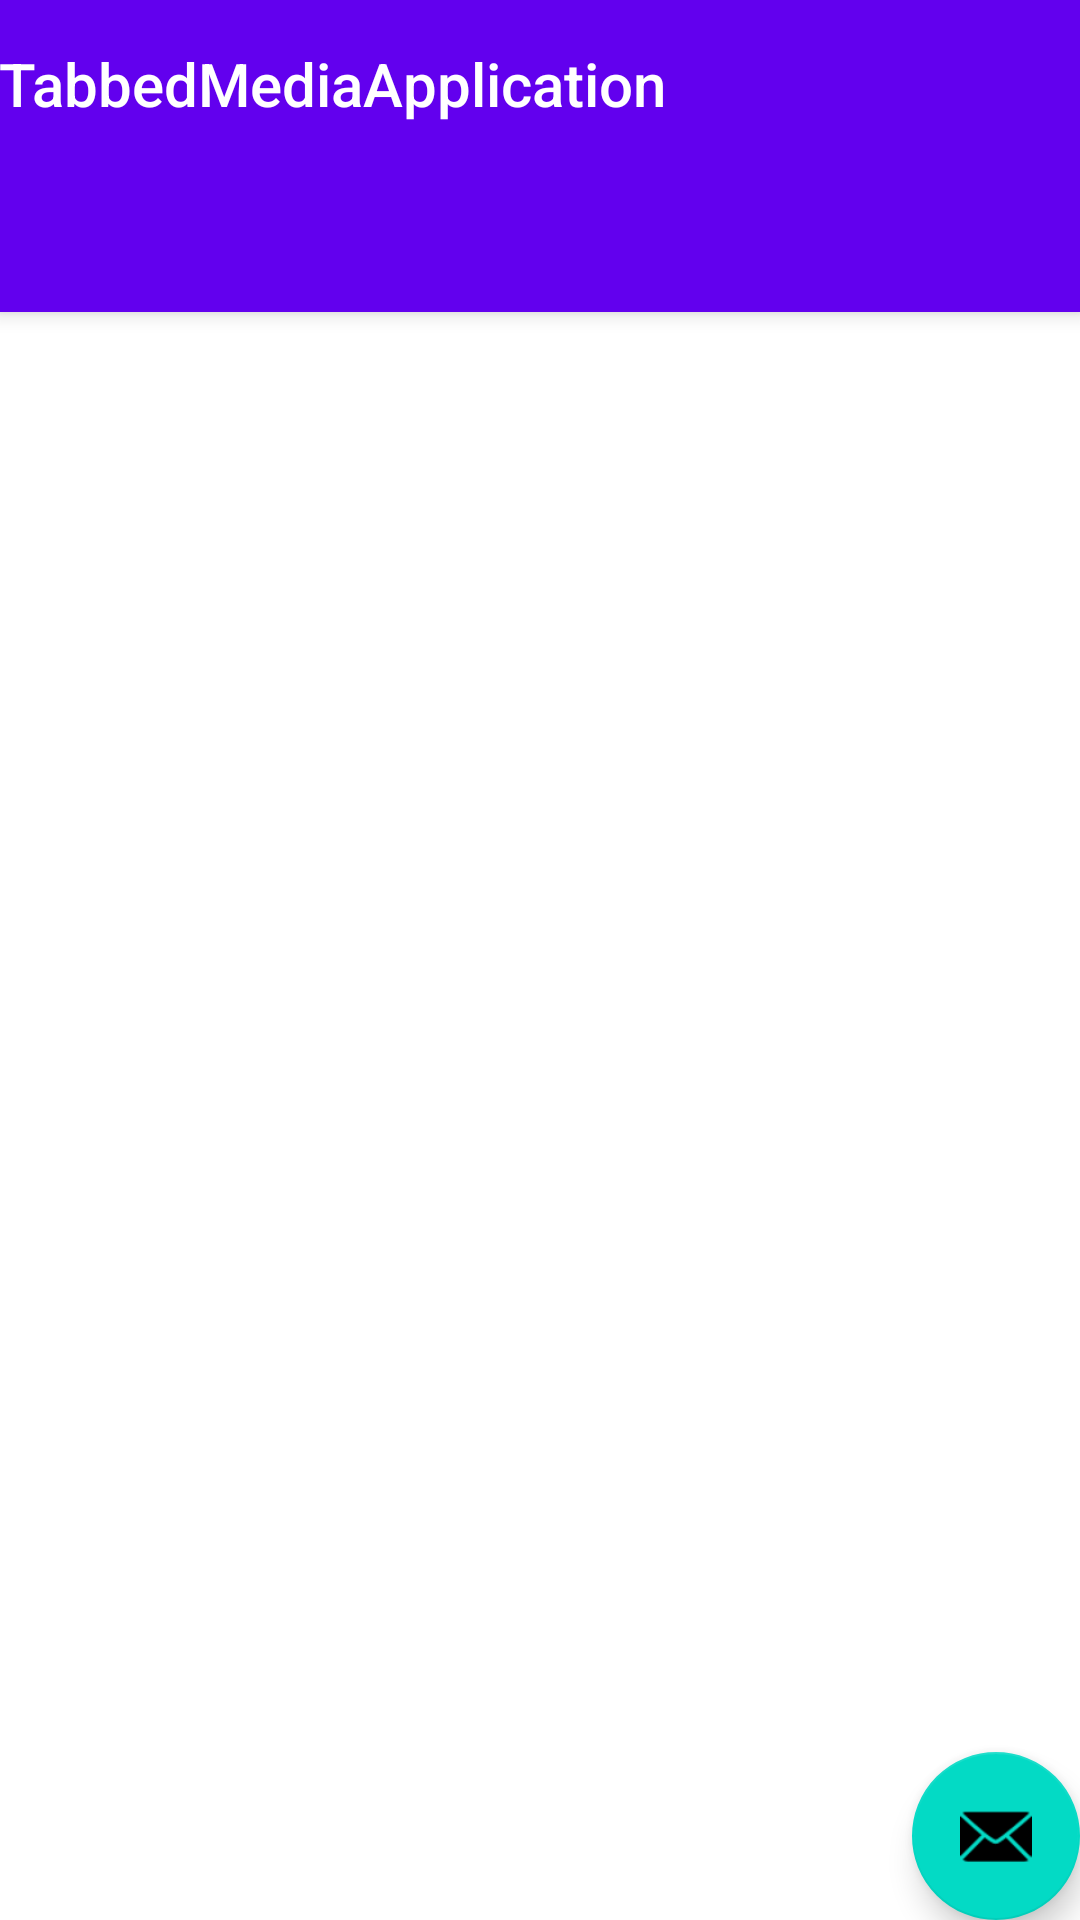

The Android layout XML behind this screen, and the referenced resources:
<!-- AndroidManifest.xml: activity theme Theme.TabbedMediaApplication.NoActionBar -->
<!-- res/layout/activity_main.xml -->
<?xml version="1.0" encoding="utf-8"?>
<androidx.coordinatorlayout.widget.CoordinatorLayout xmlns:android="http://schemas.android.com/apk/res/android"
    xmlns:app="http://schemas.android.com/apk/res-auto"
    xmlns:tools="http://schemas.android.com/tools"
    android:layout_width="match_parent"
    android:layout_height="match_parent"
    tools:context=".MainActivity">

    <com.google.android.material.appbar.AppBarLayout
        android:layout_width="match_parent"
        android:layout_height="wrap_content"
        android:theme="@style/Theme.TabbedMediaApplication.AppBarOverlay">

        <TextView
            android:id="@+id/title"
            android:layout_width="wrap_content"
            android:layout_height="wrap_content"
            android:gravity="center"
            android:minHeight="?actionBarSize"
            android:padding="@dimen/appbar_padding"
            android:text="@string/app_name"
            android:textAppearance="@style/TextAppearance.Widget.AppCompat.Toolbar.Title" />

        <com.google.android.material.tabs.TabLayout
            android:id="@+id/tabs"
            android:layout_width="match_parent"
            android:layout_height="wrap_content"
            android:background="?attr/colorPrimary" />
    </com.google.android.material.appbar.AppBarLayout>

    <androidx.viewpager2.widget.ViewPager2
        android:id="@+id/view_pager"
        android:layout_width="match_parent"
        android:layout_height="match_parent"
        app:layout_behavior="@string/appbar_scrolling_view_behavior"/>

    <com.google.android.material.floatingactionbutton.FloatingActionButton
        android:id="@+id/fab"
        android:layout_width="wrap_content"
        android:layout_height="wrap_content"
        android:layout_gravity="bottom|end"
        android:layout_margin="@dimen/fab_margin"
        app:srcCompat="@android:drawable/ic_dialog_email" />
</androidx.coordinatorlayout.widget.CoordinatorLayout>
<!-- resources referenced by this layout -->
<resources>
  <string name="app_name">TabbedMediaApplication</string>
  <style name="Theme.TabbedMediaApplication.AppBarOverlay" parent="ThemeOverlay.AppCompat.Dark.ActionBar" />
  <style name="Theme.TabbedMediaApplication.NoActionBar">
          <item name="windowActionBar">false</item>
          <item name="windowNoTitle">true</item>
      </style>
</resources>
